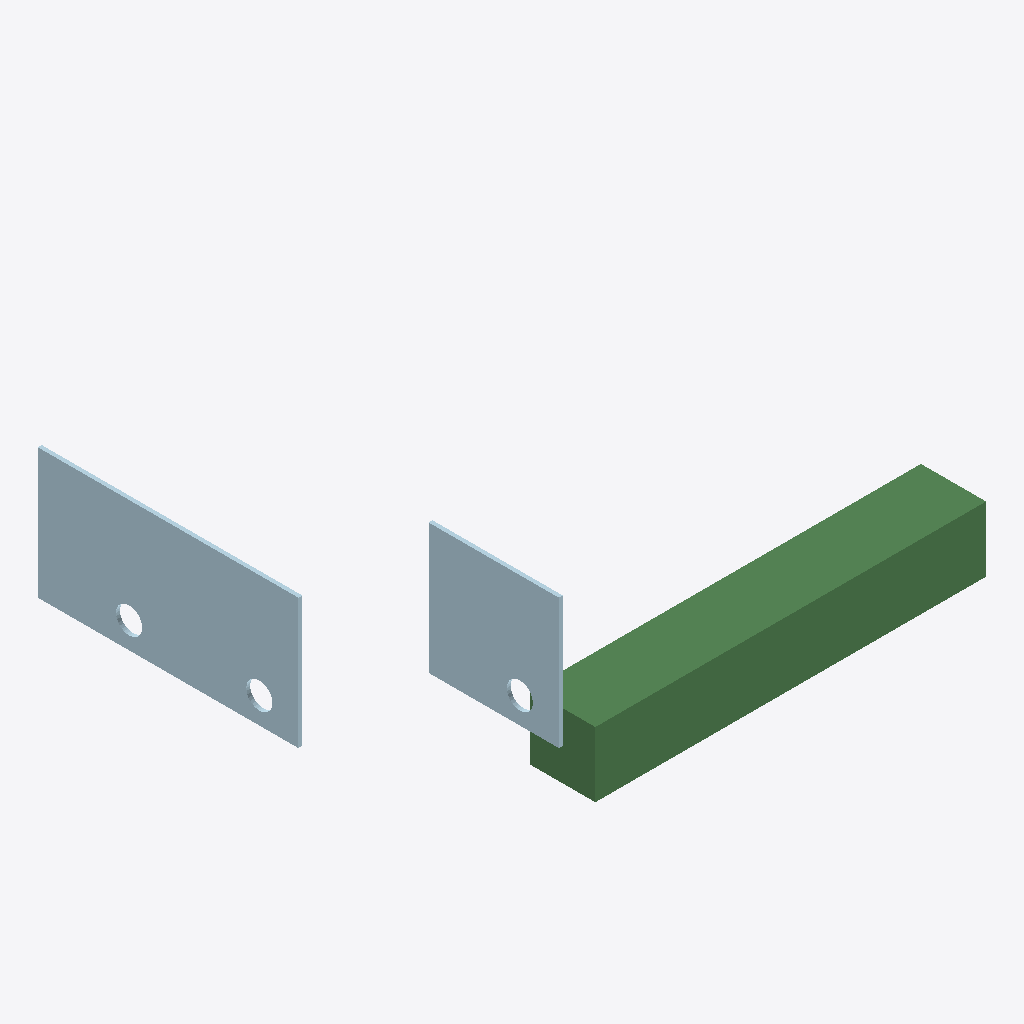
Isometric view of an IFC building model (IFC-SPF (STEP), schema IFC4, length unit millimetre), seen from the south-west, elements coloured by IFC class: 3 plates (pale blue), 1 beam (green).
Extent 5.0 m × 2.2 m × 2.2 m (x, y, z). Storeys (1): My Storey at 0.00 m. Elements (4): 3 IfcPlate, 1 IfcBeam.

HEADER;
FILE_DESCRIPTION(('ViewDefinition[DesignTransferView]'),'2;1');
FILE_NAME('deleteme.ifc','2023-08-13T20:18:41+05:00',(),(),'IfcOpenShell v0.7.0-fc50bdd3a','BlenderBIM 0.0.230803','Nobody');
FILE_SCHEMA(('IFC4'));
ENDSEC;
DATA;
#1=IFCPROJECT('2nFiTaM4D4SenQ5dXFyAZ7',$,'My Project',$,$,$,$,(#14,#26),#9);
#30=IFCSITE('35ch1eqRf3ghhaTlsyET4s',$,'My Site',$,$,#53,$,$,$,$,$,$,$,$);
#36=IFCBUILDING('2djisaPIn7ugdYvN5kAvx1',$,'My Building',$,$,#59,$,$,$,$,$,$);
#42=IFCBUILDINGSTOREY('0PPwbo8tb7dwNmxYN4txD3',$,'My Storey',$,$,#65,$,$,$,$);
#109=IFCBEAM('0lrXk9DOT1QQrvwh_pMqbj',$,'Beam',$,$,#242,#121,$,$);
#170=IFCPLATE('0eyFtEss90jOnmdeNkUMJm',$,'Plate',$,$,#326,#181,$,$);
#73=IFCPLATE('2PrnR7L4T8jgXcfOzZFyLd',$,'Plate',$,$,#321,#89,$,$);
#243=IFCPLATE('0iS1c55r5ByhjilIiBGbj_',$,'Plate',$,$,#331,#254,$,$);
ENDSEC;
